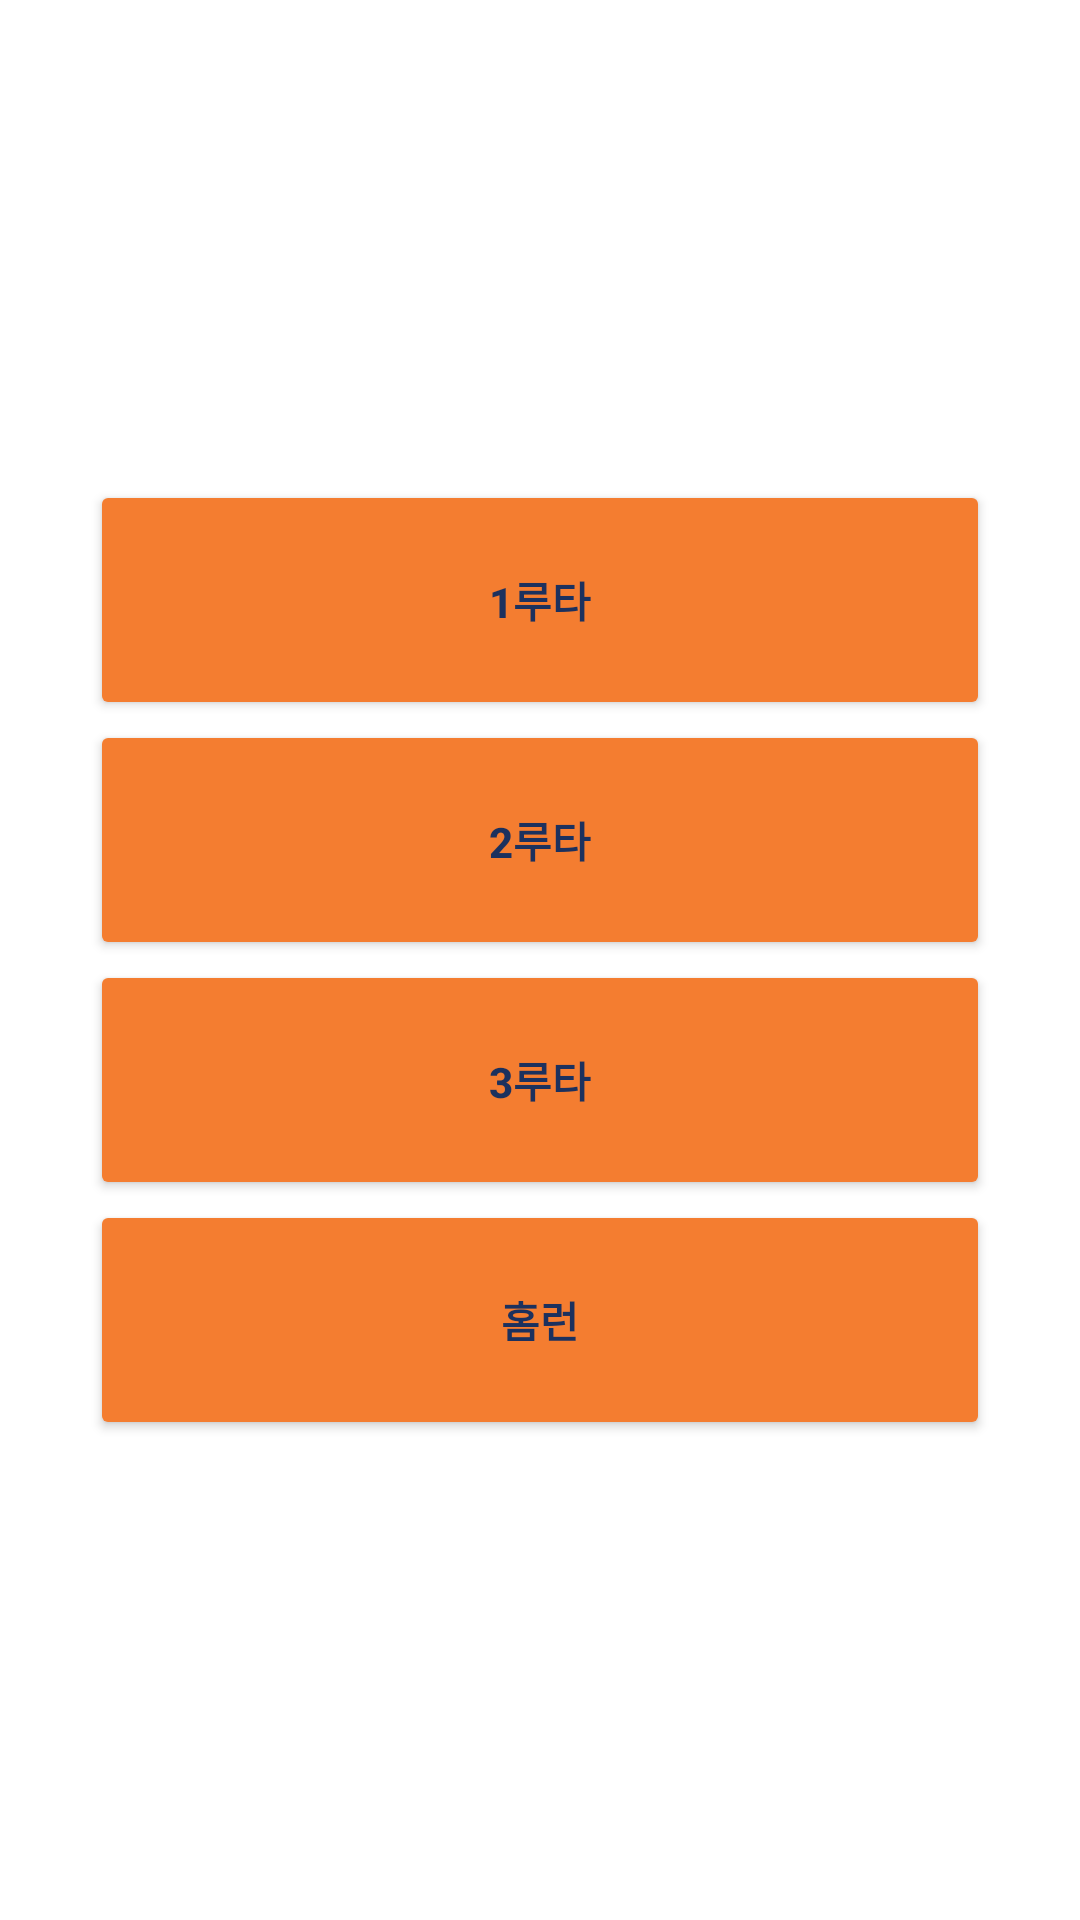

The Android layout XML behind this screen, and the referenced resources:
<!-- AndroidManifest.xml: application theme Theme.Nowinning -->
<!-- res/layout/sdt.xml -->
<?xml version="1.0" encoding="utf-8"?>
<FrameLayout xmlns:android="http://schemas.android.com/apk/res/android"
    android:layout_width="match_parent"
    android:layout_height="match_parent"
    xmlns:app="http://schemas.android.com/apk/res-auto">

    <RelativeLayout
        android:layout_width="match_parent"
        android:layout_height="match_parent">

        <LinearLayout
            android:id="@+id/layout_SDT"
            android:layout_width="wrap_content"
            android:layout_height="wrap_content"
            android:layout_centerInParent="true"
            android:orientation="vertical">

            <Button
                android:id="@+id/btn_Single"
                android:layout_width="300dp"
                android:layout_height="80dp"
                android:text="1루타"
                android:textStyle="bold"
                app:backgroundTint="#F47D30"
                android:textColor="#1C315E"
                />

            <Button
                android:id="@+id/btn_Double"
                android:layout_width="300dp"
                android:layout_height="80dp"
                android:text="2루타"
                android:textStyle="bold"
                app:backgroundTint="#F47D30"
                android:textColor="#1C315E"
                />

            <Button
                android:id="@+id/btn_Triple"
                android:layout_width="300dp"
                android:layout_height="80dp"
                android:text="3루타"
                android:textStyle="bold"
                app:backgroundTint="#F47D30"
                android:textColor="#1C315E"
                />

            <Button
                android:id="@+id/btn_Homerun"
                android:layout_width="300dp"
                android:layout_height="80dp"
                android:text="홈런"
                android:textStyle="bold"
                app:backgroundTint="#F47D30"
                android:textColor="#1C315E"
                />


        </LinearLayout>

    </RelativeLayout>
</FrameLayout>
<!-- resources referenced by this layout -->
<resources>
  <style name="Theme.Nowinning" parent="Theme.MaterialComponents.DayNight.DarkActionBar">
          
          <item name="colorPrimary">@color/ininning_blue</item>
          <item name="colorPrimaryVariant">@color/ininning_blue</item>
          <item name="colorOnPrimary">@color/white</item>
          
          <item name="colorSecondary">@color/teal_200</item>
          <item name="colorSecondaryVariant">@color/teal_700</item>
          <item name="colorOnSecondary">@color/black</item>
          
          <item name="android:statusBarColor" tools:targetApi="l">?attr/colorPrimaryVariant</item>
          
          
          <item name="windowActionBar">false</item>
          <item name="windowNoTitle">true</item>
      </style>
  <color name="ininning_blue">#2B406B</color>
  <color name="white">#FFFFFFFF</color>
  <color name="teal_200">#FF03DAC5</color>
  <color name="teal_700">#FF018786</color>
  <color name="black">#FF000000</color>
</resources>
